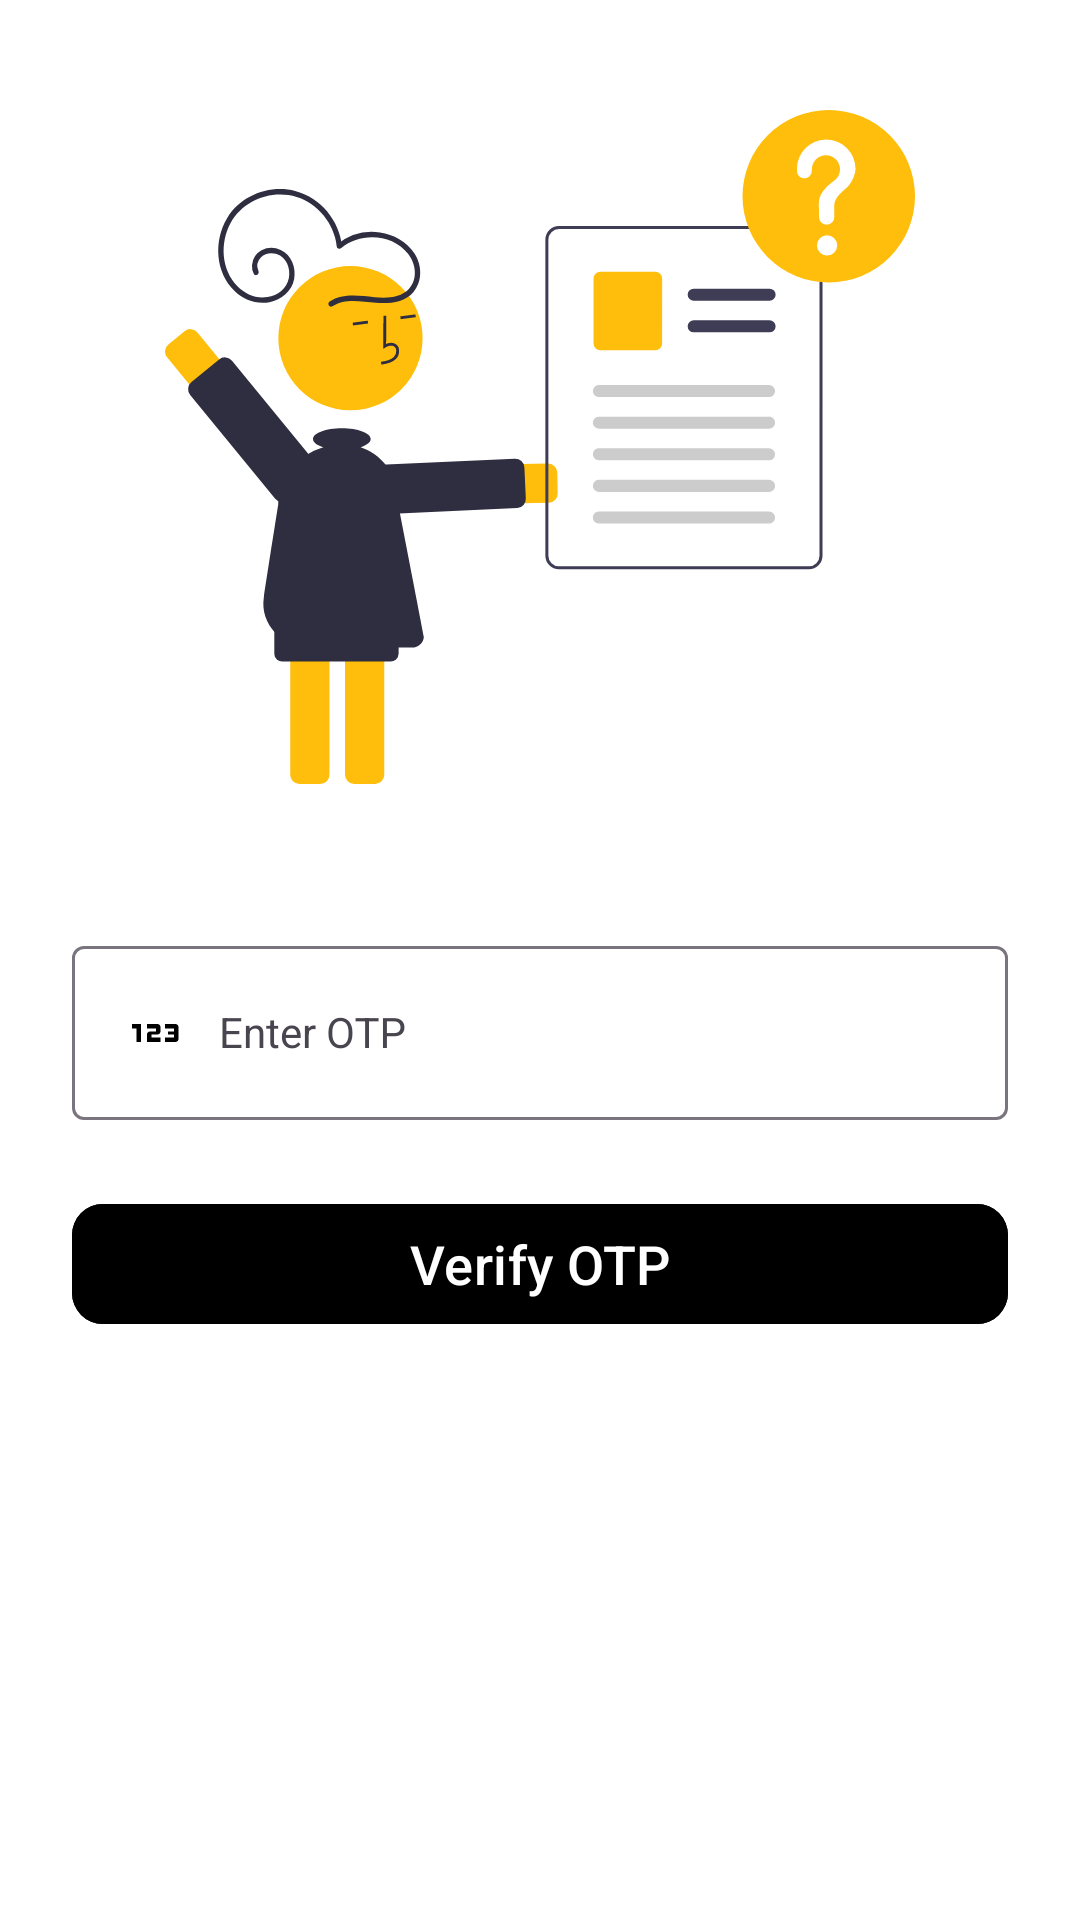

Layout XML and referenced resources for this Android screen:
<!-- AndroidManifest.xml: application theme Theme.OTPLogin -->
<!-- res/layout/activity_otpactivity.xml -->
<?xml version="1.0" encoding="utf-8"?>
<androidx.constraintlayout.widget.ConstraintLayout xmlns:android="http://schemas.android.com/apk/res/android"
    xmlns:app="http://schemas.android.com/apk/res-auto"
    xmlns:tools="http://schemas.android.com/tools"
    android:id="@+id/main"
    android:layout_width="match_parent"
    android:layout_height="match_parent"
    android:background="@color/white"
    tools:context=".auth.OTPActivity">

    <ImageView
        android:id="@+id/imageView"
        android:layout_width="250dp"
        android:layout_height="250dp"
        android:layout_marginTop="24dp"
        app:layout_constraintEnd_toEndOf="parent"
        app:layout_constraintStart_toStartOf="parent"
        app:layout_constraintTop_toTopOf="parent"
        app:srcCompat="@drawable/ic_undraw_otp" />

    <com.google.android.material.textfield.TextInputLayout
        android:id="@+id/textInputLayout"
        android:layout_width="0dp"
        android:layout_height="wrap_content"
        android:layout_marginStart="24dp"
        android:layout_marginTop="36dp"
        android:layout_marginEnd="24dp"
        app:layout_constraintEnd_toEndOf="parent"
        app:layout_constraintStart_toStartOf="parent"
        app:layout_constraintTop_toBottomOf="@+id/imageView">

        <com.google.android.material.textfield.TextInputEditText
            android:id="@+id/userOTP"
            style="@style/Widget.MaterialComponents.TextInputLayout.OutlinedBox"
            android:layout_width="match_parent"
            android:layout_height="wrap_content"
            android:drawableStart="@drawable/baseline_otp_123"
            android:drawablePadding="9.10dp"
            android:hint="Enter OTP"
            android:inputType="number" />
    </com.google.android.material.textfield.TextInputLayout>

    <com.google.android.material.button.MaterialButton
        android:id="@+id/verifyOtpBtn"
        android:layout_width="0dp"
        android:layout_height="wrap_content"
        android:layout_gravity="center"
        android:layout_marginStart="24dp"
        android:layout_marginTop="24dp"
        android:layout_marginEnd="24dp"
        android:backgroundTint="@color/yellow"
        android:text="Verify OTP"
        android:textAllCaps="false"
        android:textSize="18sp"
        app:cornerRadius="10.40dp"
        app:layout_constraintEnd_toEndOf="parent"
        app:layout_constraintStart_toStartOf="parent"
        app:layout_constraintTop_toBottomOf="@+id/textInputLayout" />


</androidx.constraintlayout.widget.ConstraintLayout>
<!-- resources referenced by this layout -->
<resources>
  <!-- drawable baseline_otp_123 (drawable) -->
  <vector android:height="24dp" android:tint="#000000"
      android:viewportHeight="24" android:viewportWidth="24"
      android:width="24dp" xmlns:android="http://schemas.android.com/apk/res/android">
      <path android:fillColor="@android:color/white" android:pathData="M7,15H5.5v-4.5H4V9h3V15zM13.5,13.5h-3v-1h2c0.55,0 1,-0.45 1,-1V10c0,-0.55 -0.45,-1 -1,-1H9v1.5h3v1h-2c-0.55,0 -1,0.45 -1,1V15h4.5V13.5zM19.5,14v-4c0,-0.55 -0.45,-1 -1,-1H15v1.5h3v1h-2v1h2v1h-3V15h3.5C19.05,15 19.5,14.55 19.5,14z"/>
  </vector>
  <!-- drawable ic_undraw_otp: vector/xml drawable (drawable, 7010 chars, omitted) -->
  <style name="Theme.OTPLogin" parent="Base.Theme.OTPLogin" />
  <style name="Base.Theme.OTPLogin" parent="Theme.Material3.DayNight.NoActionBar">
          
          
      </style>
  <!-- not gathered from this repository: default colours our renderer supplied (Android Studio template values) -->
  <color name="white">#FFFFFFFF</color>
</resources>
